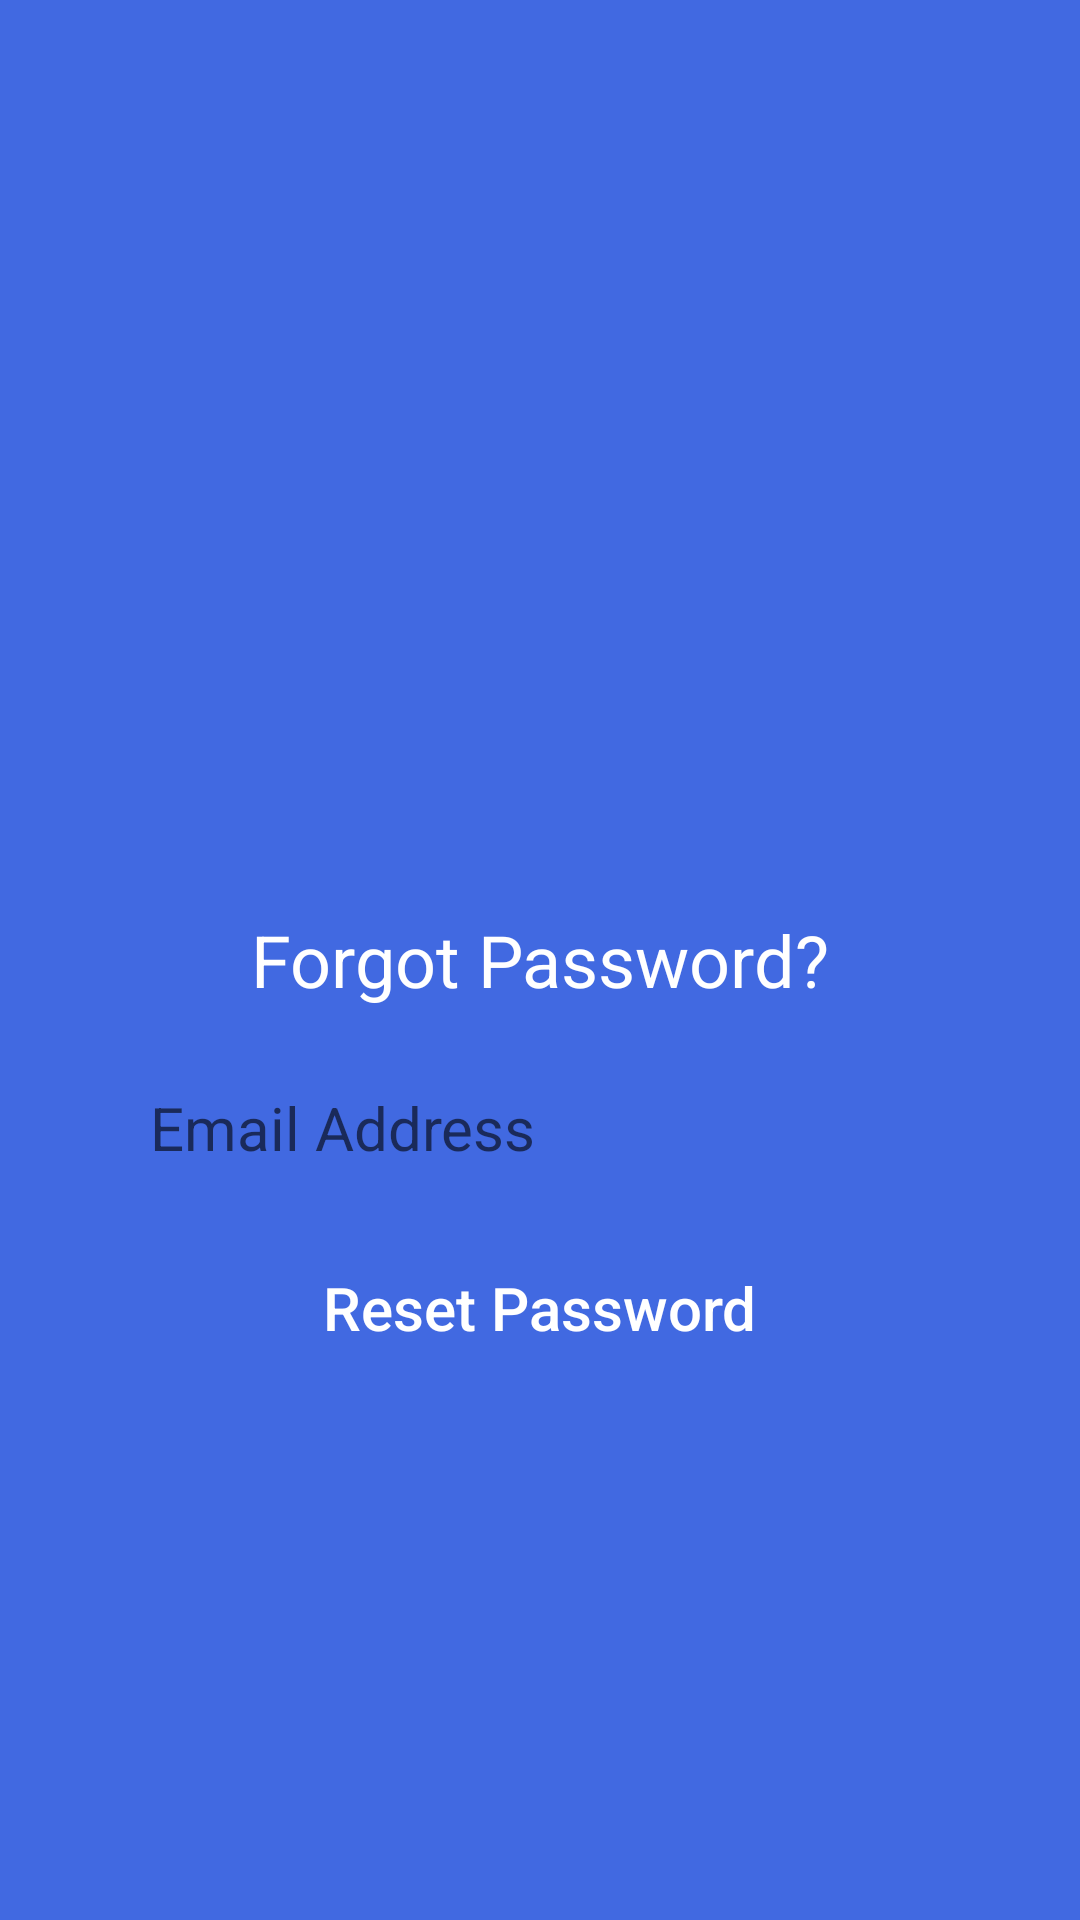

This screen was rendered from an Android layout file. Write that file and the resources it references.
<!-- AndroidManifest.xml: application theme Theme.Kenda_FinalProject -->
<!-- res/layout/fragment_forgot_password.xml -->
<?xml version="1.0" encoding="utf-8"?>
<RelativeLayout xmlns:android="http://schemas.android.com/apk/res/android"
    xmlns:tools="http://schemas.android.com/tools"
    android:layout_width="match_parent"
    android:layout_height="match_parent"
    tools:context=".registration_activity_fragments.ForgotPassword"
    android:background="@color/background">

    <TextView
        android:id="@+id/forgot_pass_text"
        android:layout_width="wrap_content"
        android:layout_height="wrap_content"
        android:textColor="@color/white"
        android:textSize="24sp"
        android:text="@string/forgot_pass"
        android:layout_centerInParent="true"/>

    <EditText
        android:id="@+id/email_address_input"
        android:layout_width="300dp"
        android:layout_height="40dp"
        android:layout_below="@+id/forgot_pass_text"
        android:layout_centerHorizontal="true"
        android:layout_marginTop="20dp"
        android:background="@drawable/rounded"
        android:hint="Email Address"
        android:paddingStart="20dp"
        android:textSize="20sp" />

    <androidx.appcompat.widget.AppCompatButton
        android:id="@+id/reset_pass_btn"
        android:layout_width="195dp"
        android:layout_height="40dp"
        android:layout_below="@+id/email_address_input"
        android:layout_centerHorizontal="true"
        android:layout_marginTop="20dp"
        android:background="@drawable/rounded"
        android:text="@string/reset_pass"
        android:textAllCaps="false"
        android:textColor="@color/white"
        android:textSize="20sp" />

</RelativeLayout>
<!-- resources referenced by this layout -->
<resources>
  <color name="background">#4169E1</color>
  <color name="white">#FFFFFFFF</color>
  <string name="forgot_pass">Forgot Password?</string>
  <string name="reset_pass">Reset Password</string>
  <style name="Theme.Kenda_FinalProject" parent="Theme.MaterialComponents.DayNight.NoActionBar">
          
          <item name="colorPrimary">@color/purple_500</item>
          <item name="colorPrimaryVariant">@color/purple_700</item>
          <item name="colorOnPrimary">@color/white</item>
          
          <item name="colorSecondary">@color/teal_200</item>
          <item name="colorSecondaryVariant">@color/teal_700</item>
          <item name="colorOnSecondary">@color/black</item>
          
          <item name="android:statusBarColor" tools:targetApi="l">?attr/colorPrimaryVariant</item>
          
      </style>
  <color name="purple_500">#FF6200EE</color>
  <color name="purple_700">#FF3700B3</color>
  <color name="teal_200">#FF03DAC5</color>
  <color name="teal_700">#FF018786</color>
  <color name="black">#FF000000</color>
</resources>
